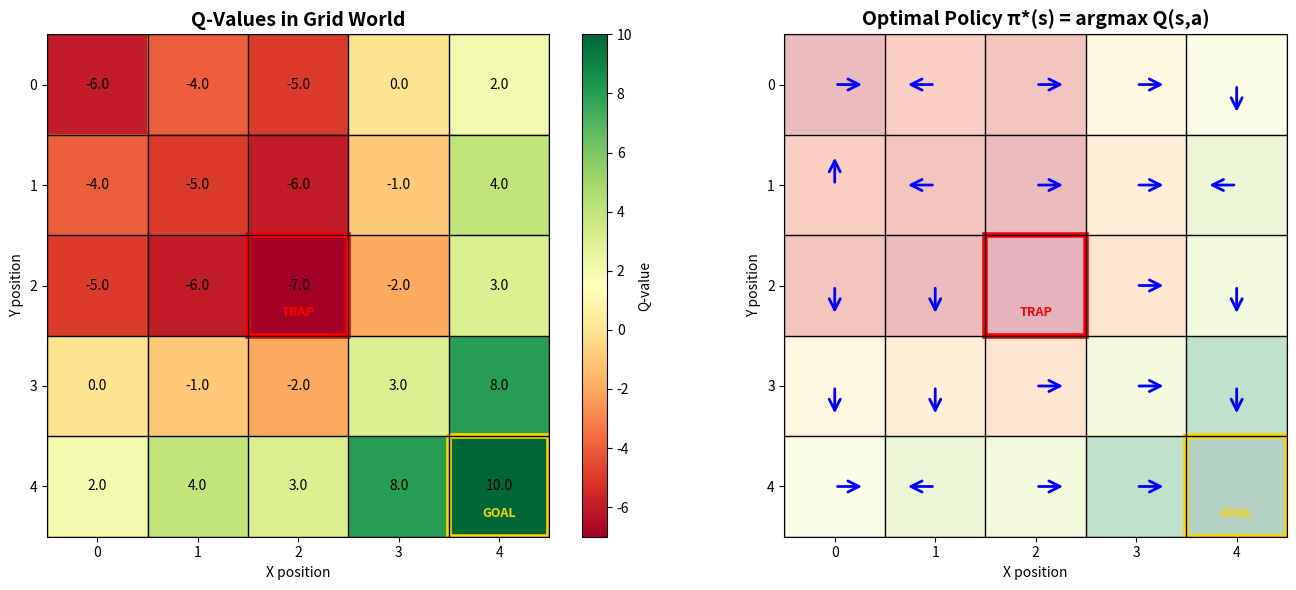

Reproduce this figure in Python.
"""Visualizations for Q-Learning concept"""

import numpy as np
import matplotlib.pyplot as plt
from matplotlib.patches import Rectangle, FancyArrowPatch
import matplotlib.patches as mpatches


def main_visualization():
    """Q-Learning in grid world environment
    
    Shows Q-values and optimal policy in a simple grid world.
    """
    fig, axes = plt.subplots(1, 2, figsize=(14, 6))
    
    # Simple 5x5 grid world
    grid_size = 5
    
    # Define rewards: goal at (4,4), penalty at (2,2)
    rewards = np.zeros((grid_size, grid_size))
    rewards[4, 4] = 10  # Goal
    rewards[2, 2] = -5  # Trap
    
    # Simulate Q-values (simplified)
    # Higher Q-values near goal, lower near trap
    Q_values = np.zeros((grid_size, grid_size))
    for i in range(grid_size):
        for j in range(grid_size):
            dist_to_goal = abs(i - 4) + abs(j - 4)
            dist_to_trap = abs(i - 2) + abs(j - 2)
            Q_values[i, j] = 10 - 2*dist_to_goal - 3*max(0, 3-dist_to_trap)
    
    # Plot 1: Q-values heatmap
    ax1 = axes[0]
    im = ax1.imshow(Q_values, cmap='RdYlGn', interpolation='nearest')
    
    # Add grid
    for i in range(grid_size + 1):
        ax1.axhline(i - 0.5, color='black', linewidth=1)
        ax1.axvline(i - 0.5, color='black', linewidth=1)
    
    # Annotate Q-values
    for i in range(grid_size):
        for j in range(grid_size):
            text = ax1.text(j, i, f'{Q_values[i, j]:.1f}',
                          ha="center", va="center", color="black", fontsize=10)
    
    # Mark special states
    ax1.add_patch(Rectangle((3.5, 3.5), 1, 1, fill=False, edgecolor='gold', linewidth=4))
    ax1.text(4, 4.3, 'GOAL', ha='center', fontsize=9, fontweight='bold', color='gold')
    
    ax1.add_patch(Rectangle((1.5, 1.5), 1, 1, fill=False, edgecolor='red', linewidth=4))
    ax1.text(2, 2.3, 'TRAP', ha='center', fontsize=9, fontweight='bold', color='red')
    
    ax1.set_title('Q-Values in Grid World', fontsize=14, fontweight='bold')
    ax1.set_xticks(range(grid_size))
    ax1.set_yticks(range(grid_size))
    ax1.set_xlabel('X position')
    ax1.set_ylabel('Y position')
    plt.colorbar(im, ax=ax1, label='Q-value')
    
    # Plot 2: Optimal policy (arrows)
    ax2 = axes[1]
    ax2.imshow(Q_values, cmap='RdYlGn', alpha=0.3, interpolation='nearest')
    
    # Add grid
    for i in range(grid_size + 1):
        ax2.axhline(i - 0.5, color='black', linewidth=1)
        ax2.axvline(i - 0.5, color='black', linewidth=1)
    
    # Draw policy arrows (greedy policy from Q-values)
    for i in range(grid_size):
        for j in range(grid_size):
            if (i, j) == (4, 4):  # Goal
                continue
            if (i, j) == (2, 2):  # Trap
                continue
            
            # Determine best action (simplified)
            if j < 4 and Q_values[i, j+1] > Q_values[i, j]:
                dx, dy = 0.3, 0
            elif i < 4 and Q_values[i+1, j] > Q_values[i, j]:
                dx, dy = 0, 0.3
            elif j > 0:
                dx, dy = -0.3, 0
            else:
                dx, dy = 0, -0.3
            
            arrow = FancyArrowPatch((j, i), (j + dx, i + dy),
                                  arrowstyle='->', mutation_scale=20,
                                  linewidth=2, color='blue')
            ax2.add_patch(arrow)
    
    # Mark special states
    ax2.add_patch(Rectangle((3.5, 3.5), 1, 1, fill=False, edgecolor='gold', linewidth=4))
    ax2.text(4, 4.3, 'GOAL', ha='center', fontsize=9, fontweight='bold', color='gold')
    
    ax2.add_patch(Rectangle((1.5, 1.5), 1, 1, fill=False, edgecolor='red', linewidth=4))
    ax2.text(2, 2.3, 'TRAP', ha='center', fontsize=9, fontweight='bold', color='red')
    
    ax2.set_title('Optimal Policy π*(s) = argmax Q(s,a)', fontsize=14, fontweight='bold')
    ax2.set_xticks(range(grid_size))
    ax2.set_yticks(range(grid_size))
    ax2.set_xlabel('X position')
    ax2.set_ylabel('Y position')
    
    plt.tight_layout()
    return fig


def q_learning_convergence():
    """Q-Learning convergence over episodes
    
    Shows how Q-values improve with training.
    """
    fig, ax = plt.subplots(figsize=(10, 6))
    
    # Simulate Q-learning convergence
    episodes = np.arange(0, 500)
    
    # Initial Q-values are random/poor
    # Converge to optimal Q* over time
    np.random.seed(42)
    optimal_q = 8.5
    
    # Simulated Q-value for state-action pair
    q_values = optimal_q * (1 - np.exp(-episodes / 100)) + np.random.randn(500) * 0.5 * np.exp(-episodes / 80)
    
    # Moving average
    window = 20
    q_smooth = np.convolve(q_values, np.ones(window)/window, mode='valid')
    episodes_smooth = episodes[:len(q_smooth)]
    
    ax.plot(episodes, q_values, 'b-', alpha=0.3, linewidth=0.5, label='Q(s,a) per episode')
    ax.plot(episodes_smooth, q_smooth, 'r-', linewidth=2, label='Moving average')
    ax.axhline(y=optimal_q, color='g', linestyle='--', linewidth=2, label='Optimal Q*(s,a)')
    
    ax.set_xlabel('Training Episodes', fontsize=12)
    ax.set_ylabel('Q-value', fontsize=12)
    ax.set_title('Q-Learning Convergence to Optimal Q*', fontsize=14, fontweight='bold')
    ax.legend(fontsize=11)
    ax.grid(True, alpha=0.3)
    
    # Add annotation
    ax.annotate('Q-values converge\nto optimal Q*',
               xy=(300, optimal_q), xytext=(200, 10),
               arrowprops=dict(arrowstyle='->', color='green', lw=2),
               fontsize=11, color='green', fontweight='bold')
    
    plt.tight_layout()
    return fig


if __name__ == '__main__':
    fig = main_visualization()
    plt.show()
